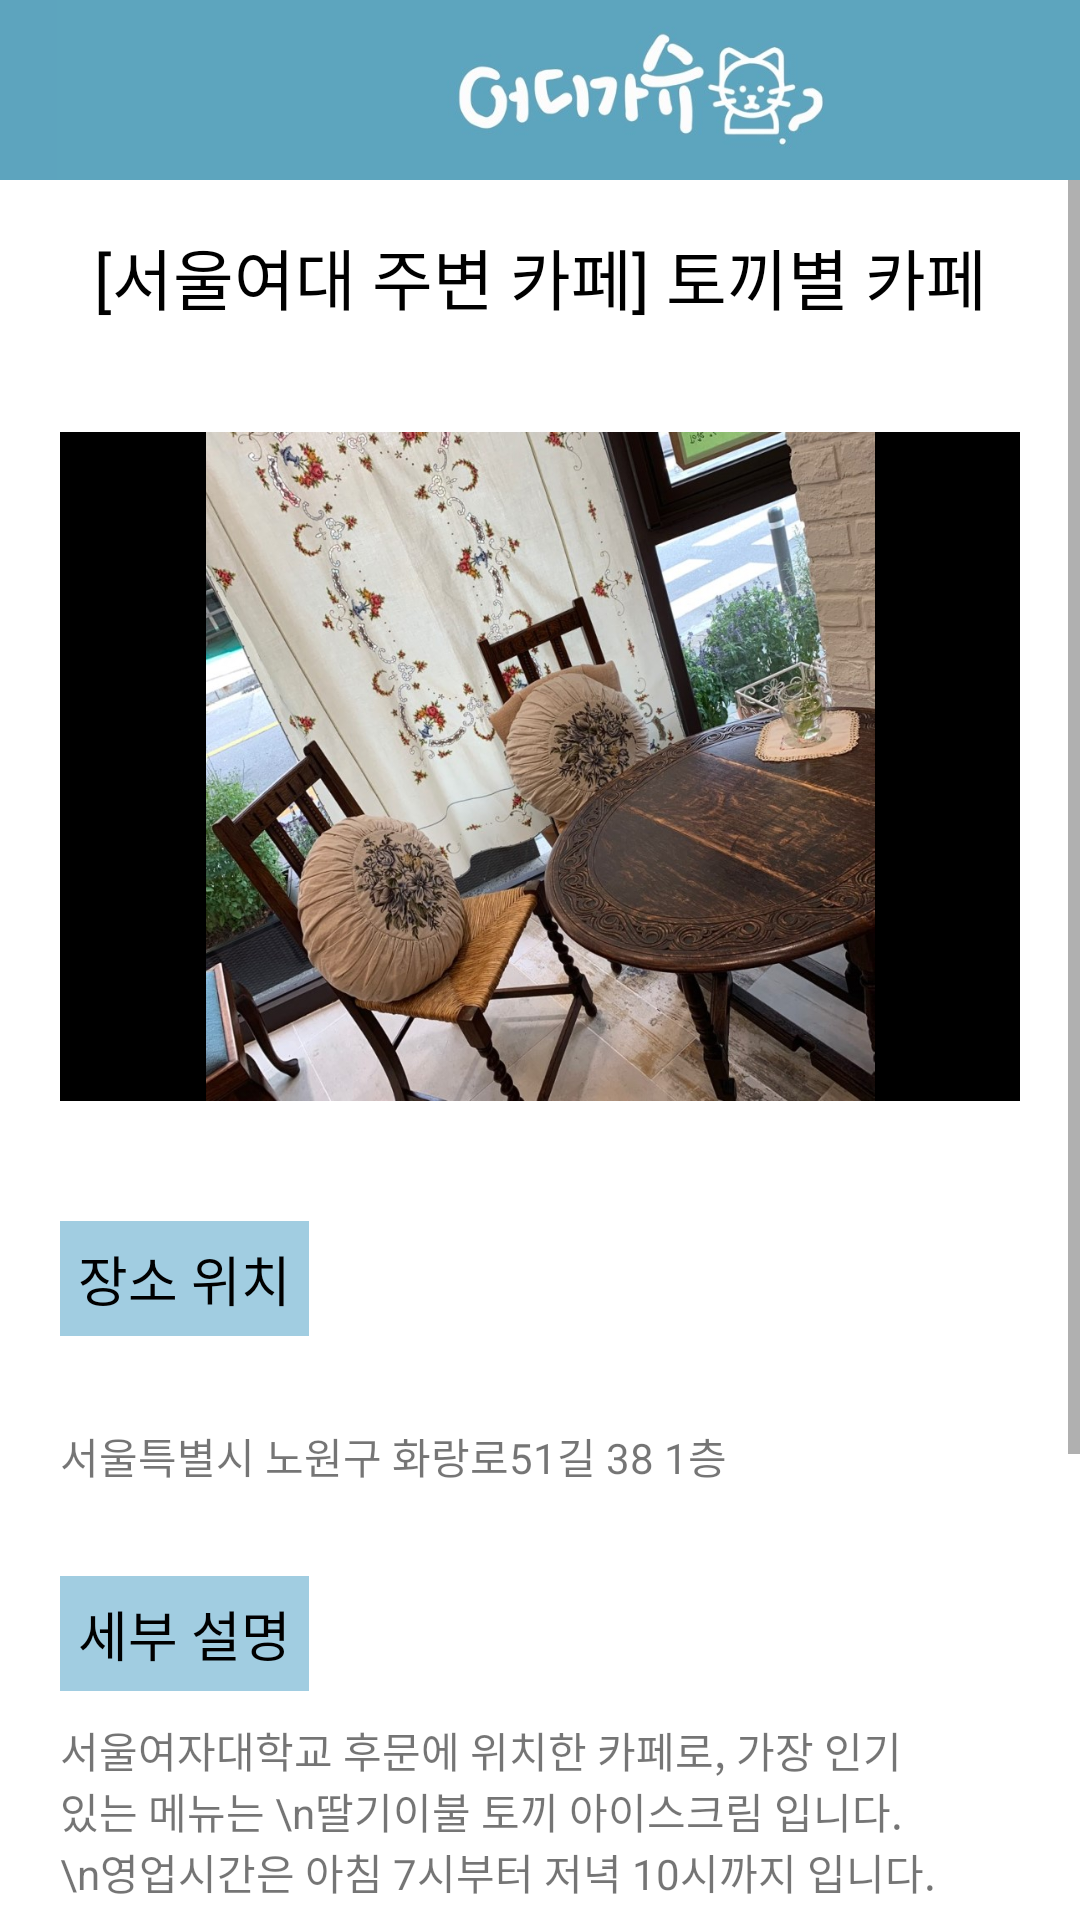

Android layout source for this screen:
<!-- AndroidManifest.xml: application theme Theme.FirebaseAuth -->
<!-- res/layout/activity_cafe_result.xml -->
<?xml version="1.0" encoding="utf-8"?>
<LinearLayout xmlns:app="http://schemas.android.com/apk/res-auto"
    android:layout_width="match_parent"
    android:layout_height="wrap_content"
    android:orientation="vertical"
    xmlns:android="http://schemas.android.com/apk/res/android">

    <LinearLayout
        android:layout_width="match_parent"
        android:layout_height="60dp"
        android:orientation="vertical">

        <ImageView
            android:id="@+id/imageView2"
            android:layout_width="442dp"
            android:layout_height="wrap_content"
            android:background="#5DA4BE"
            app:srcCompat="@drawable/actionbar2" />
    </LinearLayout>

<ScrollView xmlns:app="http://schemas.android.com/apk/res-auto"
    xmlns:tools="http://schemas.android.com/tools"
    android:layout_width="match_parent"
    android:layout_height="match_parent"
    android:background="@color/white"
    android:orientation="vertical"
    tools:context=".views.swu_out.result.cafe.CafeResultActivity">

    <LinearLayout
        android:layout_width="wrap_content"
        android:layout_height="wrap_content"
        android:orientation="vertical">

        <TextView
            android:id="@+id/PlaceName"
            android:layout_width="match_parent"
            android:layout_height="wrap_content"
            android:layout_gravity="center"
            android:background="@color/white"
            android:ems="10"
            android:gravity="center_horizontal"
            android:inputType="textPersonName"
            android:padding="16dp"
            android:text="[서울여대 주변 카페] 토끼별 카페"
            android:textColor="@color/black"
            android:textSize="22sp" />

        <ImageView
            android:id="@+id/imageView"
            android:layout_width="wrap_content"
            android:layout_height="223dp"
            android:layout_gravity="center"
            android:layout_margin="20dp"
            android:background="#000000"
            android:maxWidth="200dp"
            android:maxHeight="50dp"
            android:src="@drawable/tokkibeul" />

        <LinearLayout
            android:layout_width="match_parent"
            android:layout_height="match_parent"
            android:layout_margin="20dp"
            android:orientation="vertical">

            <TextView
                android:id="@+id/TitleAddress"
                android:layout_width="wrap_content"
                android:layout_height="wrap_content"
                android:background="@color/skyblue"
                android:padding="6dp"
                android:text="장소 위치"
                android:textColor="@android:color/black"
                android:textSize="18sp" />

            <TextView
                android:id="@+id/PostalAddress"
                android:layout_width="match_parent"
                android:layout_height="80dp"
                android:gravity="center_vertical"
                android:text="서울특별시 노원구 화랑로51길 38 1층" />

            <TextView
                android:id="@+id/TitleExplain"
                android:layout_width="wrap_content"
                android:layout_height="wrap_content"
                android:background="@color/skyblue"
                android:padding="6dp"
                android:text="세부 설명"
                android:textColor="@android:color/black"
                android:textSize="18sp" />

            <TextView
                android:id="@+id/Explain"
                android:layout_width="match_parent"
                android:layout_height="80dp"
                android:ems="10"
                android:gravity="center_vertical"
                android:text="서울여자대학교 후문에 위치한 카페로, 가장 인기있는 메뉴는 \n딸기이불 토끼 아이스크림 입니다.
                                \n영업시간은 아침 7시부터 저녁 10시까지 입니다. " />

            <TextView
                android:id="@+id/TitleRiview"
                android:layout_width="wrap_content"
                android:layout_height="wrap_content"
                android:background="@color/skyblue"
                android:padding="6dp"
                android:text="사용자 리뷰"
                android:textColor="@android:color/black"
                android:textSize="18sp" />

            <LinearLayout
                android:layout_width="match_parent"
                android:layout_height="wrap_content"
                android:orientation="horizontal">

                <TextView
                    android:id="@+id/NickName1"
                    android:layout_width="92dp"
                    android:layout_height="match_parent"
                    android:gravity="center"
                    android:text="  왕대머리"
                    android:textColor="@android:color/black" />

                <TextView
                    android:id="@+id/Review1"
                    android:layout_width="match_parent"
                    android:layout_height="50dp"
                    android:gravity="center"
                    android:text="조용하고 공부하기 좋아요" />
            </LinearLayout>

            <LinearLayout
                android:layout_width="match_parent"
                android:layout_height="wrap_content"
                android:orientation="horizontal">

                <TextView
                    android:id="@+id/NickName2"
                    android:layout_width="92dp"
                    android:layout_height="match_parent"
                    android:gravity="center"
                    android:text="정월대보름"
                    android:textColor="@android:color/black" />

                <TextView
                    android:id="@+id/Review2"
                    android:layout_width="match_parent"
                    android:layout_height="50dp"
                    android:gravity="center"
                    android:text="사장님 친절합니다 굿굿" />
            </LinearLayout>

            <LinearLayout
                android:layout_width="match_parent"
                android:layout_height="match_parent"
                android:orientation="horizontal">

                <TextView
                    android:id="@+id/NickName3"
                    android:layout_width="92dp"
                    android:layout_height="match_parent"
                    android:gravity="center"
                    android:text="헬로월드"
                    android:textColor="@android:color/black" />

                <TextView
                    android:id="@+id/Review3"
                    android:layout_width="match_parent"
                    android:layout_height="50dp"
                    android:gravity="center"
                    android:text="가격 조금 있고 맛은 괜찮은 편이에요" />
            </LinearLayout>
        </LinearLayout>

    </LinearLayout>
</ScrollView>
</LinearLayout>
<!-- resources referenced by this layout -->
<resources>
  <color name="black">#FF000000</color>
  <color name="skyblue">#A1CDE1</color>
  <color name="white">#FFFFFFFF</color>
  <!-- drawable actionbar2: jpg bitmap (drawable-v24, 36172 bytes) -->
  <!-- drawable tokkibeul: jpg bitmap (drawable-v24, 226048 bytes) -->
  <style name="Theme.FirebaseAuth" parent="Theme.MaterialComponents.DayNight.DarkActionBar">
          
          <item name="colorPrimary">#5DA4BE</item>
          <item name="colorPrimaryVariant">#A1CDE1</item>
          <item name="colorOnPrimary">@color/white</item>
          
          <item name="colorSecondary">@color/teal_200</item>
          <item name="colorSecondaryVariant">@color/teal_700</item>
          <item name="colorOnSecondary">@color/black</item>
          
          <item name="android:statusBarColor" tools:targetApi="l">?attr/colorPrimaryVariant</item>
          
      </style>
  <color name="teal_200">#FF03DAC5</color>
  <color name="teal_700">#FF018786</color>
</resources>
